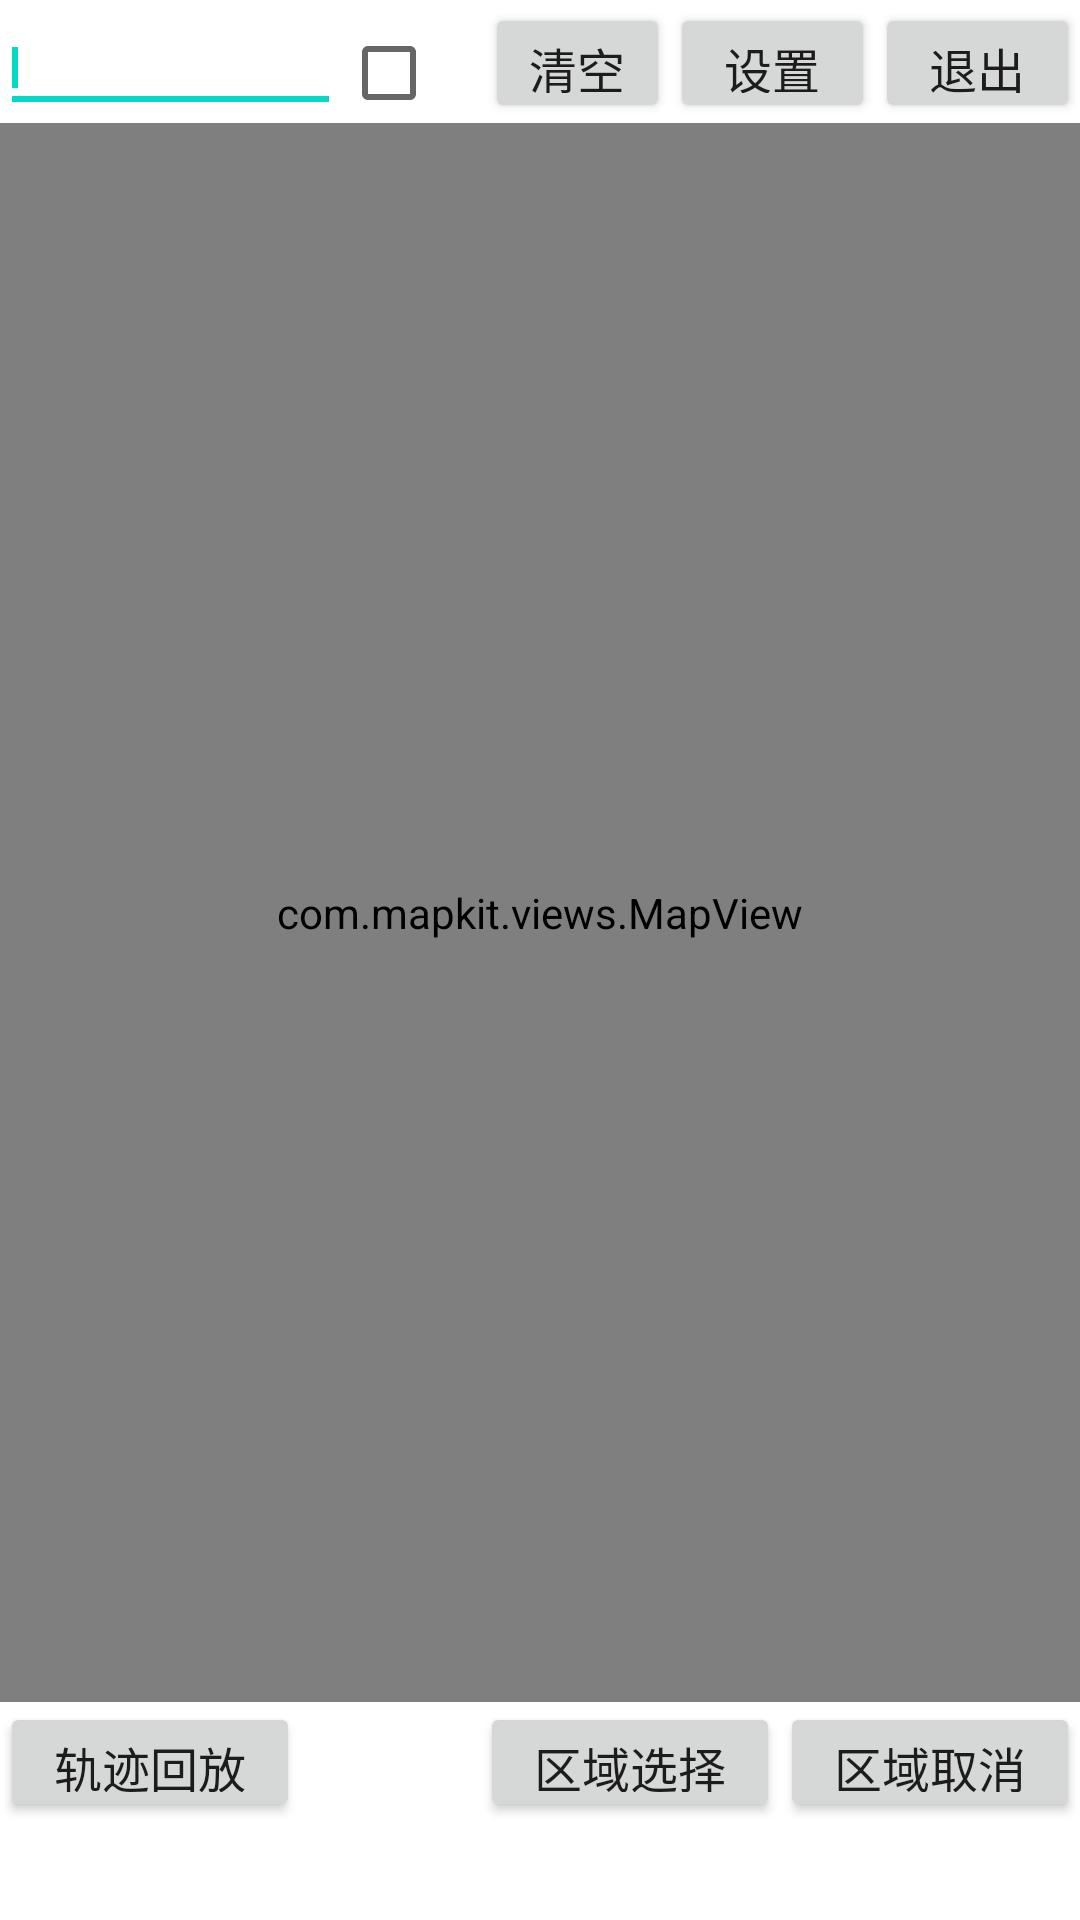

Write the Android layout XML for this screen, with the resource values it uses.
<!-- AndroidManifest.xml: fallback theme Theme.MaterialComponents.DayNight.NoActionBar -->
<!-- res/layout/itemizedoverlay.xml -->
<?xml version="1.0" encoding="utf-8"?>
<LinearLayout xmlns:android="http://schemas.android.com/apk/res/android"
    android:layout_width="match_parent"
    android:layout_height="match_parent"
    android:orientation="vertical" >

    <LinearLayout
        android:layout_width="match_parent"
        android:layout_height="wrap_content"
        android:layout_marginTop="0dp"
        android:orientation="horizontal" >

        <TableLayout
            android:layout_width="wrap_content"
            android:layout_height="match_parent"
            android:layout_weight="0.2" >

            <TableRow
                android:id="@+id/tableRow2"
                android:layout_width="wrap_content"
                android:layout_height="wrap_content"
                android:layout_marginTop="1dp" >

                <AutoCompleteTextView
                    android:id="@+id/autoCompleteTextView_ItemizedOverlayDemo"
                    android:layout_width="0dp"
                    android:layout_height="40dp"
                    android:layout_gravity="center_vertical"
                    android:layout_weight="1"
                    android:completionThreshold="1"
                    android:ems="10"
                    android:text=""
                    android:textSize="10sp" >

                    <requestFocus />
                </AutoCompleteTextView>

                <CheckBox
                    android:id="@+id/checkBoxLocationInvisible"
                    android:layout_width="wrap_content"
                    android:layout_height="38dp" />

                <Button
                    android:id="@+id/btnEmpty_ItemizedOverlayDemo"
                    android:layout_width="5dp"
                    android:layout_height="40dp"
                    android:layout_weight="0.5"
                    android:text="清空"
                    android:textSize="16sp" />

                <Button
                    android:id="@+id/btnSetup_ItemizedOverlayDemo"
                    android:layout_width="0dp"
                    android:layout_height="40dp"
                    android:layout_weight="0.6"
                    android:text="设置"
                    android:textSize="16sp" />

                <Button
                    android:id="@+id/buttonCancel_ItemizedOverlayDemo"
                    android:layout_width="0dp"
                    android:layout_height="40dp"
                    android:layout_weight="0.6"
                    android:text="退出"
                    android:textSize="16sp" />
            </TableRow>
        </TableLayout>
    </LinearLayout>

    <com.mapkit.views.MapView
        android:id="@+id/itemizedoverlayview"
        android:layout_width="match_parent"
        android:layout_height="wrap_content"
        android:layout_gravity="center_horizontal"
        android:layout_weight="1" />

    <LinearLayout
        android:layout_width="match_parent"
        android:layout_height="wrap_content"
        android:orientation="horizontal" >

        <Button
            android:id="@+id/btn_guijihuifang"
            android:layout_width="100dp"
            android:layout_height="40dp"
            android:text="轨迹回放"
            android:onClick="onGuijihuifang"
            android:textSize="16sp" />
        
 		<LinearLayout
        	android:layout_width="0dp"
        	android:layout_height="40dp"
        	android:layout_weight="1"
        	android:orientation="horizontal" />
 		
        <Button
            android:id="@+id/btn_quyuxuanze"
            android:layout_width="100dp"
            android:layout_height="40dp"
            android:text="区域选择"
            android:onClick="onQuyuxuanze"
            android:textSize="16sp" />
        
        <Button
            android:id="@+id/btn_quyuquxiao"
            android:layout_width="100dp"
            android:layout_height="40dp"
            android:text="区域取消"
            android:onClick="onQuyuquxiao"
            android:textSize="16sp" />
    </LinearLayout>

    <LinearLayout
        android:layout_width="wrap_content"
        android:layout_height="wrap_content"
        android:orientation="vertical" >

        <LinearLayout
            android:layout_width="wrap_content"
            android:layout_height="wrap_content"
            android:orientation="horizontal" >

            <TextView
                android:id="@+id/TextViewmid_ItemizedOverlayDemo"
                android:layout_width="wrap_content"
                android:layout_height="wrap_content"
                android:text="-"
                android:textColor="#FFFFFFFF"
                android:textSize="12sp" />

            <TextView
                android:id="@+id/TextViewinfotime_ItemizedOverlayDemo"
                android:layout_width="wrap_content"
                android:layout_height="wrap_content"
                android:layout_marginLeft="10dp"
                android:text="-"
                android:textColor="#FFFFFFFF"
                android:textSize="12sp" />
            
            <TextView
	            android:id="@+id/TextViewstatus_ItemizedOverlayDemo"
	            android:layout_width="wrap_content"
	            android:layout_height="wrap_content"
	            android:layout_marginLeft="10dp"
	            android:text="-"
	            android:textColor="#FFFFFFFF"
	            android:textSize="12sp" />	   
        </LinearLayout>

        <LinearLayout
            android:layout_width="wrap_content"
            android:layout_height="wrap_content"
            android:orientation="horizontal" >
            
            <TextView
                android:id="@+id/TextViewcar_name_ItemizedOverlayDemo"
                android:layout_width="wrap_content"
                android:layout_height="wrap_content"
                android:text="-"
                android:textColor="#FFFFFFFF"
                android:textSize="12sp" />
            <TextView
	            android:id="@+id/TextViewspeed_ItemizedOverlayDemo"
	            android:layout_width="wrap_content"
	            android:layout_height="wrap_content"	   
	            android:layout_marginLeft="10dp"        
	            android:text="-"
	            android:textColor="#FFFFFFFF"
	            android:textSize="12sp" />
            
             <TextView
              android:id="@+id/TextViewlocation_ItemizedOverlayDemo"
              android:layout_width="wrap_content"
              android:layout_height="wrap_content"
              android:layout_marginLeft="10dp"
              android:text="-"     
	          android:textColor="#FFFFFFFF"
	          android:textSize="12sp" />

        </LinearLayout>
    </LinearLayout>
</LinearLayout>
<!-- resources referenced by this layout -->
<resources>

</resources>
